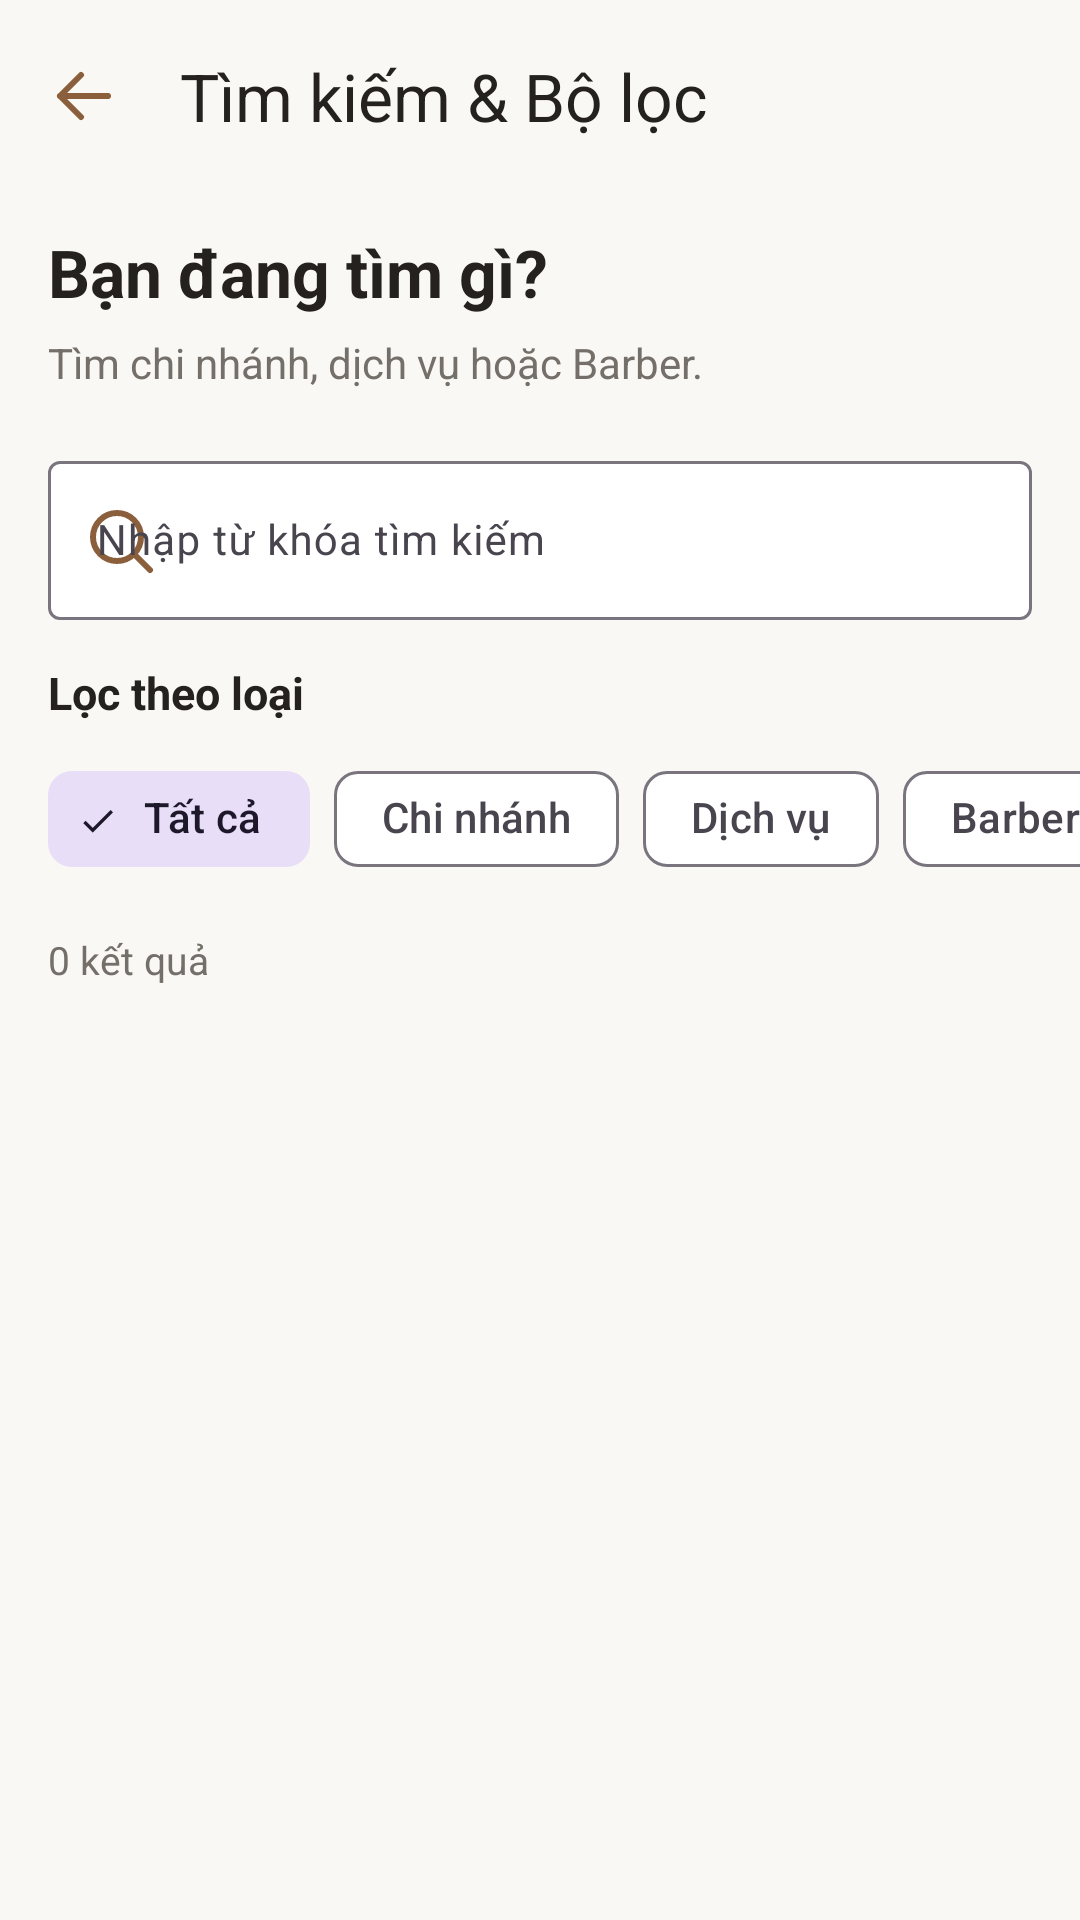

Layout XML and referenced resources for this Android screen:
<!-- AndroidManifest.xml: application theme Theme.BarberUpdate -->
<!-- res/layout/activity_customer_search.xml -->
<?xml version="1.0" encoding="utf-8"?>
<LinearLayout
    xmlns:android="http://schemas.android.com/apk/res/android"
    xmlns:app="http://schemas.android.com/apk/res-auto"
    android:id="@+id/customerSearchRoot"
    android:layout_width="match_parent"
    android:layout_height="match_parent"
    android:orientation="vertical"
    android:background="@color/background">

    

    <com.google.android.material.appbar.MaterialToolbar
        android:id="@+id/toolbarCustomerSearch"
        android:layout_width="match_parent"
        android:layout_height="?attr/actionBarSize"
        android:background="@color/background"
        app:title="Tìm kiếm &amp; Bộ lọc"
        app:titleTextColor="@color/text_primary"
        app:navigationIcon="@drawable/ic_guest_branch_back"
        app:navigationIconTint="@color/primary" />

    

    <TextView
        android:layout_width="match_parent"
        android:layout_height="wrap_content"
        android:layout_marginHorizontal="16dp"
        android:layout_marginTop="12dp"
        android:text="Bạn đang tìm gì?"
        android:textColor="@color/text_primary"
        android:textSize="22sp"
        android:textStyle="bold" />

    

    <TextView
        android:layout_width="match_parent"
        android:layout_height="wrap_content"
        android:layout_marginHorizontal="16dp"
        android:layout_marginTop="6dp"
        android:text="Tìm chi nhánh, dịch vụ hoặc Barber."
        android:textColor="@color/text_secondary"
        android:textSize="14sp" />

    

    <com.google.android.material.textfield.TextInputLayout
        android:id="@+id/tilCustomerGlobalSearch"
        style="@style/Widget.Material3.TextInputLayout.OutlinedBox"
        android:layout_width="match_parent"
        android:layout_height="wrap_content"
        android:layout_marginHorizontal="16dp"
        android:layout_marginTop="18dp"
        android:hint="Nhập từ khóa tìm kiếm"
        app:boxBackgroundColor="@color/surface"
        app:startIconDrawable="@drawable/ic_guest_branch_search"
        app:startIconTint="@color/primary">

        

        <com.google.android.material.textfield.TextInputEditText
            android:id="@+id/edtCustomerGlobalSearch"
            android:layout_width="match_parent"
            android:layout_height="wrap_content"
            android:inputType="text"
            android:imeOptions="actionSearch"
            android:singleLine="true"
            android:textColor="@color/text_primary"
            android:textSize="14sp" />

    </com.google.android.material.textfield.TextInputLayout>

    

    <TextView
        android:layout_width="match_parent"
        android:layout_height="wrap_content"
        android:layout_marginHorizontal="16dp"
        android:layout_marginTop="14dp"
        android:text="Lọc theo loại"
        android:textColor="@color/text_primary"
        android:textSize="15sp"
        android:textStyle="bold" />

    

    <HorizontalScrollView
        android:layout_width="match_parent"
        android:layout_height="wrap_content"
        android:layout_marginTop="8dp"
        android:scrollbars="none">

        <com.google.android.material.chip.ChipGroup
            android:id="@+id/chipGroupCustomerSearch"
            android:layout_width="wrap_content"
            android:layout_height="wrap_content"
            android:paddingHorizontal="16dp"
            app:singleLine="true"
            app:singleSelection="true"
            app:selectionRequired="true">

            

            <com.google.android.material.chip.Chip
                android:id="@+id/chipCustomerSearchAll"
                style="@style/Widget.Material3.Chip.Filter"
                android:layout_width="wrap_content"
                android:layout_height="wrap_content"
                android:text="Tất cả"
                android:checkable="true"
                android:checked="true" />

            

            <com.google.android.material.chip.Chip
                android:id="@+id/chipCustomerSearchBranches"
                style="@style/Widget.Material3.Chip.Filter"
                android:layout_width="wrap_content"
                android:layout_height="wrap_content"
                android:text="Chi nhánh"
                android:checkable="true" />

            

            <com.google.android.material.chip.Chip
                android:id="@+id/chipCustomerSearchServices"
                style="@style/Widget.Material3.Chip.Filter"
                android:layout_width="wrap_content"
                android:layout_height="wrap_content"
                android:text="Dịch vụ"
                android:checkable="true" />

            

            <com.google.android.material.chip.Chip
                android:id="@+id/chipCustomerSearchBarbers"
                style="@style/Widget.Material3.Chip.Filter"
                android:layout_width="wrap_content"
                android:layout_height="wrap_content"
                android:text="Barber"
                android:checkable="true" />

        </com.google.android.material.chip.ChipGroup>

    </HorizontalScrollView>

    

    <TextView
        android:id="@+id/txtCustomerSearchResultCount"
        android:layout_width="match_parent"
        android:layout_height="wrap_content"
        android:layout_marginHorizontal="16dp"
        android:layout_marginTop="14dp"
        android:layout_marginBottom="12dp"
        android:text="0 kết quả"
        android:textColor="@color/text_secondary"
        android:textSize="13sp" />

    

    <FrameLayout
        android:layout_width="match_parent"
        android:layout_height="0dp"
        android:layout_weight="1">

        

        <androidx.recyclerview.widget.RecyclerView
            android:id="@+id/recyclerCustomerSearchResults"
            android:layout_width="match_parent"
            android:layout_height="match_parent"
            android:paddingHorizontal="16dp"
            android:paddingBottom="16dp"
            android:clipToPadding="false"
            android:scrollbars="vertical" />

        

        <TextView
            android:id="@+id/txtEmptyCustomerSearch"
            android:layout_width="match_parent"
            android:layout_height="wrap_content"
            android:layout_gravity="center"
            android:layout_margin="24dp"
            android:gravity="center"
            android:text="Không tìm thấy kết quả phù hợp."
            android:textColor="@color/text_secondary"
            android:textSize="15sp"
            android:visibility="gone" />

    </FrameLayout>

</LinearLayout>
<!-- resources referenced by this layout -->
<resources>
  <color name="background">#FAF8F5</color>
  <color name="primary">#8B5E3C</color>
  <color name="surface">#FFFFFF</color>
  <color name="text_primary">#24211F</color>
  <color name="text_secondary">#756F69</color>
  <!-- drawable ic_guest_branch_back (drawable) -->
  <vector xmlns:android="http://schemas.android.com/apk/res/android"
      android:width="24dp"
      android:height="24dp"
      android:viewportWidth="24"
      android:viewportHeight="24">
  
      <path
          android:fillColor="@android:color/transparent"
          android:strokeColor="@color/primary"
          android:strokeWidth="2"
          android:strokeLineCap="round"
          android:strokeLineJoin="round"
          android:pathData="M20,12 L4,12 M11,5 L4,12 L11,19" />
  
  </vector>
  <!-- drawable ic_guest_branch_search (drawable) -->
  <vector xmlns:android="http://schemas.android.com/apk/res/android"
      android:width="24dp"
      android:height="24dp"
      android:viewportWidth="24"
      android:viewportHeight="24">
  
      <path
          android:fillColor="@android:color/transparent"
          android:strokeColor="@color/primary"
          android:strokeWidth="2"
          android:strokeLineCap="round"
          android:strokeLineJoin="round"
          android:pathData="M11,3 A8,8 0,1 1,11 19 A8,8 0,1 1,11 3 M17,17 L22,22" />
  
  </vector>
  <style name="Theme.BarberUpdate" parent="Base.Theme.BarberUpdate" />
  <style name="Base.Theme.BarberUpdate" parent="Theme.Material3.Light.NoActionBar">
  
          
          <item name="colorPrimary">@color/primary</item>
          <item name="colorOnPrimary">@color/white</item>
  
          <item name="colorPrimaryContainer">@color/primary_light</item>
          <item name="colorOnPrimaryContainer">@color/primary_dark</item>
  
          
          <item name="android:windowBackground">@color/background</item>
          <item name="colorSurface">@color/surface</item>
          <item name="colorOnSurface">@color/text_primary</item>
  
          
          <item name="android:statusBarColor">@color/background</item>
          <item name="android:navigationBarColor">@color/background</item>
  
          
          <item name="android:windowLightStatusBar">true</item>
  
  
      </style>
  <color name="white">#FFFFFF</color>
  <color name="primary_light">#F3E8DC</color>
  <color name="primary_dark">#67452C</color>
</resources>
